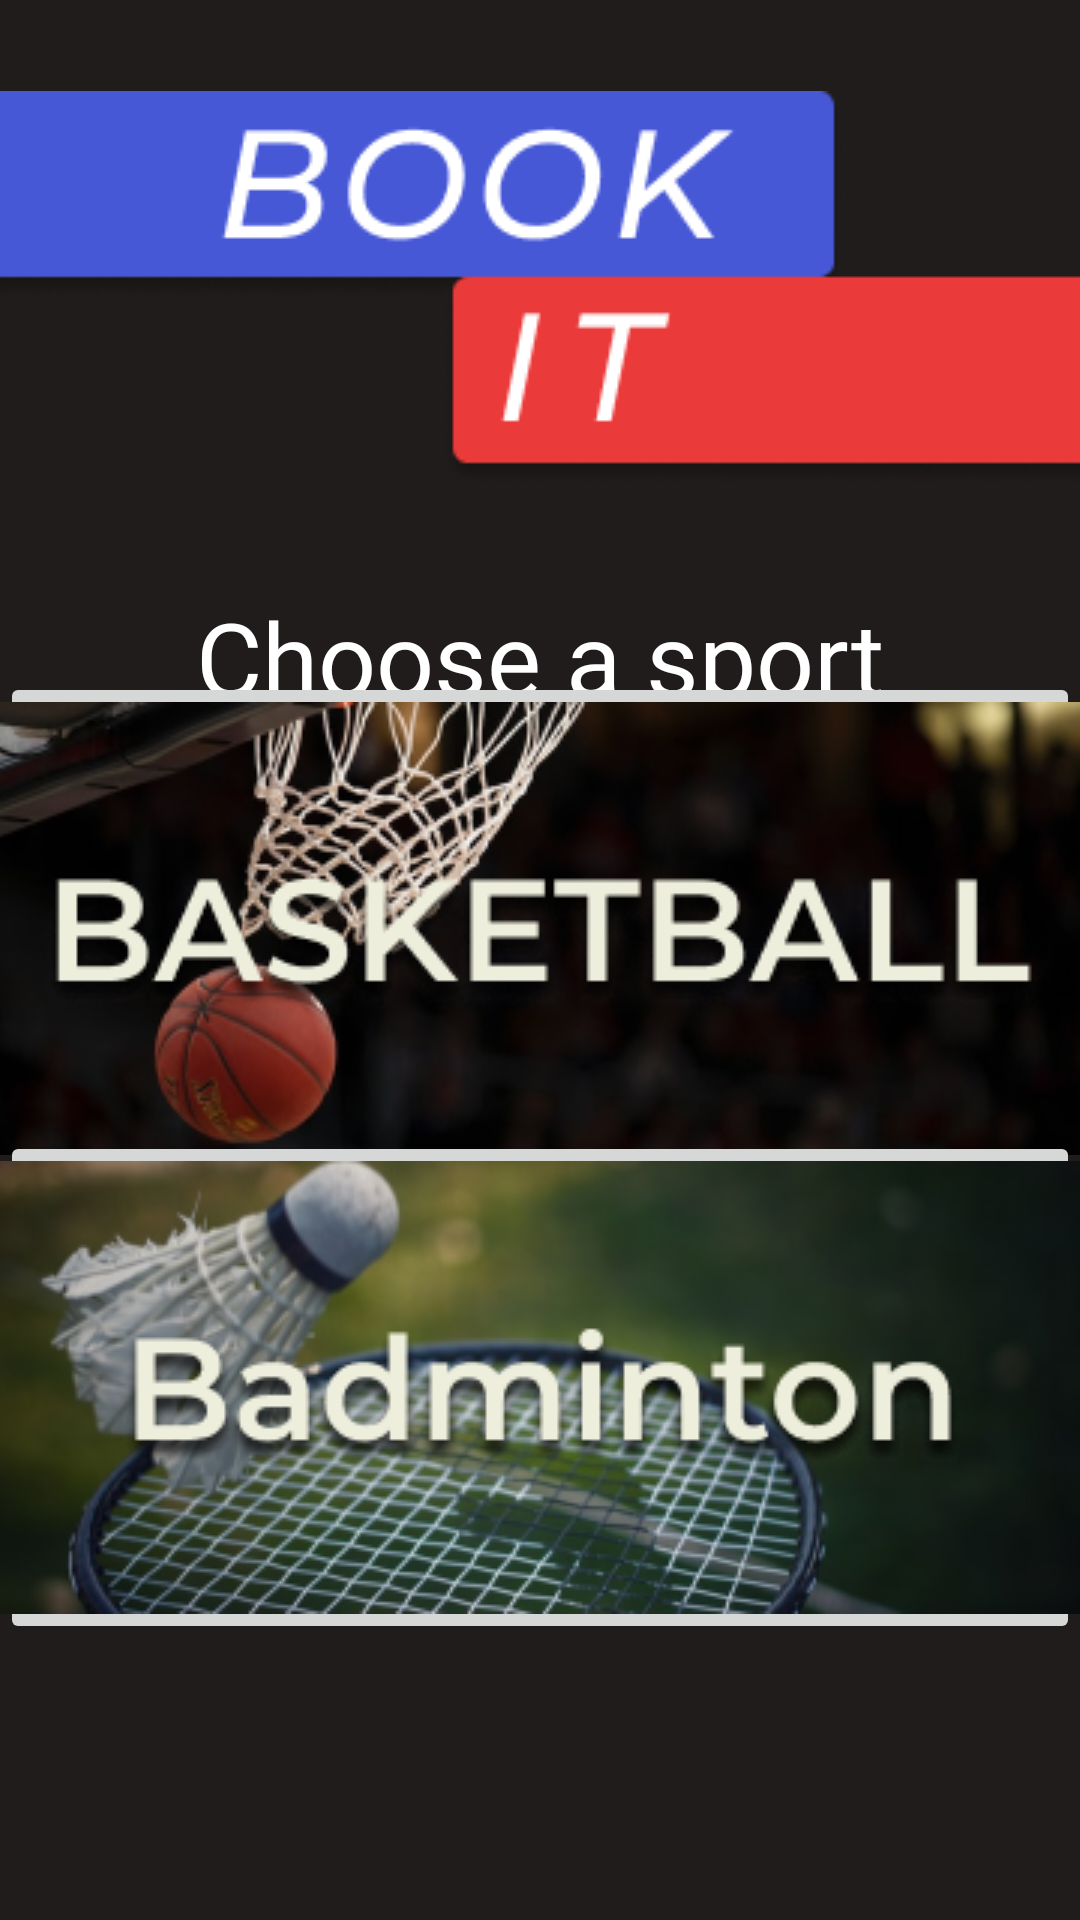

Here is an Android app screen rendered from its layout file. Give the layout XML and the strings, colors and styles it references.
<!-- AndroidManifest.xml: application theme Theme.AppDevAssessment2 -->
<!-- res/layout/activity_sport_category.xml -->
<?xml version="1.0" encoding="utf-8"?>
<androidx.constraintlayout.widget.ConstraintLayout xmlns:android="http://schemas.android.com/apk/res/android"
    xmlns:app="http://schemas.android.com/apk/res-auto"
    xmlns:tools="http://schemas.android.com/tools"
    android:layout_width="match_parent"
    android:layout_height="match_parent"
    tools:context=".SportCategory"
    android:background="#201C1C">

    <ImageButton
        android:id="@+id/imageView5"
        android:layout_width="wrap_content"
        android:layout_height="wrap_content"
        app:layout_constraintBottom_toBottomOf="parent"
        app:layout_constraintEnd_toEndOf="parent"
        app:layout_constraintHorizontal_bias="1.0"
        app:layout_constraintStart_toStartOf="parent"
        app:layout_constraintTop_toTopOf="parent"
        android:onClick="Home"
        style="?android:attr/borderlessButtonStyle"
        app:layout_constraintVertical_bias="0.042"
        app:srcCompat="@drawable/logo" />

    <TextView
        android:id="@+id/textView"
        android:layout_width="wrap_content"
        android:layout_height="wrap_content"
        android:fontFamily="@font/archivo_semibold_italic"
        android:text="Choose a sport"
        android:textAlignment="center"
        android:textColor="#FFFFFF"
        android:textSize="34sp"
        app:layout_constraintBottom_toBottomOf="parent"
        app:layout_constraintEnd_toEndOf="parent"
        app:layout_constraintStart_toStartOf="parent"
        app:layout_constraintTop_toBottomOf="@+id/imageView5"
        app:layout_constraintVertical_bias="0.057" />

    <ImageButton
        android:id="@+id/imageView6"
        android:layout_width="wrap_content"
        android:layout_height="wrap_content"
        app:layout_constraintBottom_toTopOf="@+id/imageView7"
        app:layout_constraintEnd_toEndOf="parent"
        android:onClick="ball"
        app:layout_constraintStart_toStartOf="parent"
        app:layout_constraintTop_toBottomOf="@+id/textView"
        app:layout_constraintVertical_bias="0.496"
        app:srcCompat="@drawable/basketball" />

    <ImageButton
        android:id="@+id/imageView7"
        android:layout_width="wrap_content"
        android:layout_height="wrap_content"
        android:layout_marginBottom="92dp"
        app:layout_constraintBottom_toBottomOf="parent"
        app:layout_constraintEnd_toEndOf="parent"
        app:layout_constraintHorizontal_bias="0.457"
        android:onClick="badminton"
        app:layout_constraintStart_toStartOf="parent"
        app:srcCompat="@drawable/group_14" />
</androidx.constraintlayout.widget.ConstraintLayout>
<!-- resources referenced by this layout -->
<resources>
  <!-- drawable basketball: png bitmap (drawable, 77709 bytes) -->
  <!-- drawable group_14: png bitmap (drawable, 94630 bytes) -->
  <!-- drawable logo: png bitmap (drawable, 7948 bytes) -->
  <style name="Theme.AppDevAssessment2" parent="Theme.MaterialComponents.DayNight.DarkActionBar">
          
          <item name="colorPrimary">@color/purple_500</item>
          <item name="colorPrimaryVariant">@color/purple_700</item>
          <item name="colorOnPrimary">@color/white</item>
          
          <item name="colorSecondary">@color/teal_200</item>
          <item name="colorSecondaryVariant">@color/teal_700</item>
          <item name="colorOnSecondary">@color/black</item>
          
          <item name="android:statusBarColor" tools:targetApi="l">?attr/colorPrimaryVariant</item>
          
      </style>
  <!-- not gathered from this repository: default colours our renderer supplied (Android Studio template values) -->
  <color name="purple_500">#FF6200EE</color>
  <color name="purple_700">#FF3700B3</color>
  <color name="teal_200">#FF03DAC5</color>
  <color name="teal_700">#FF018786</color>
  <color name="black">#FF000000</color>
  <color name="white">#FFFFFFFF</color>
</resources>
